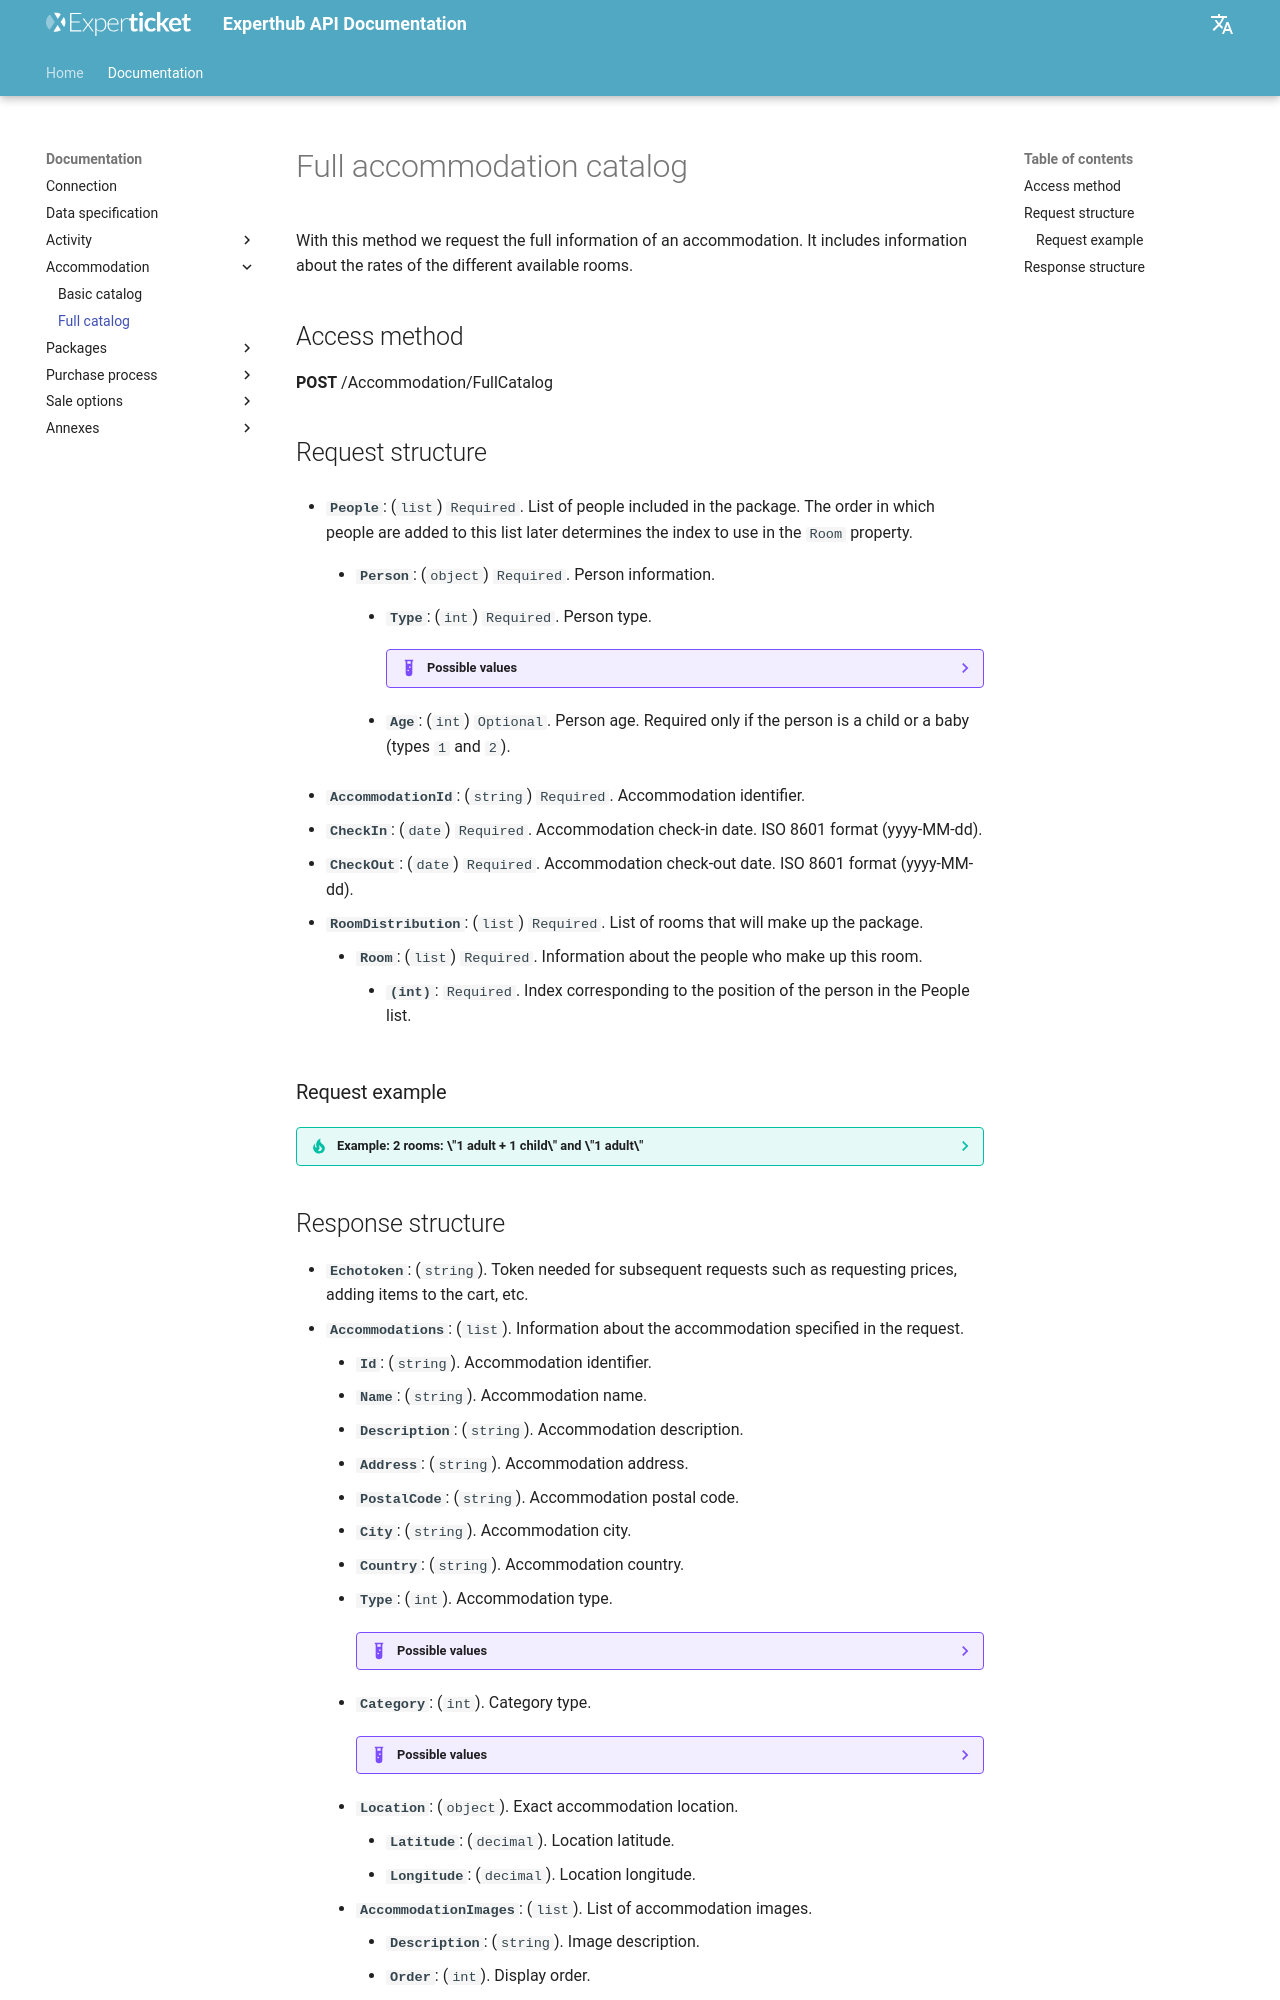

repository: Experticket/experthubApiDocs · page: en/docs/accommodation/fullCatalog/index.html · generator: mkdocs

# Full accommodation catalog

With this method we request the full information of an accommodation. It includes information about the rates of the different available rooms.

## Access method

**POST** /Accommodation/FullCatalog

## Request structure

--8<-- "includes/catalog/query/people.en.md"

--8<-- "includes/catalog/query/fullAccommodationItem.en.md"

### Request example

??? tip "Example: 2 rooms: \"1 adult + 1 child\" and \"1 adult\""

    --8<-- "includes/examples/accommodation/fullCatalog.request.1.md"
